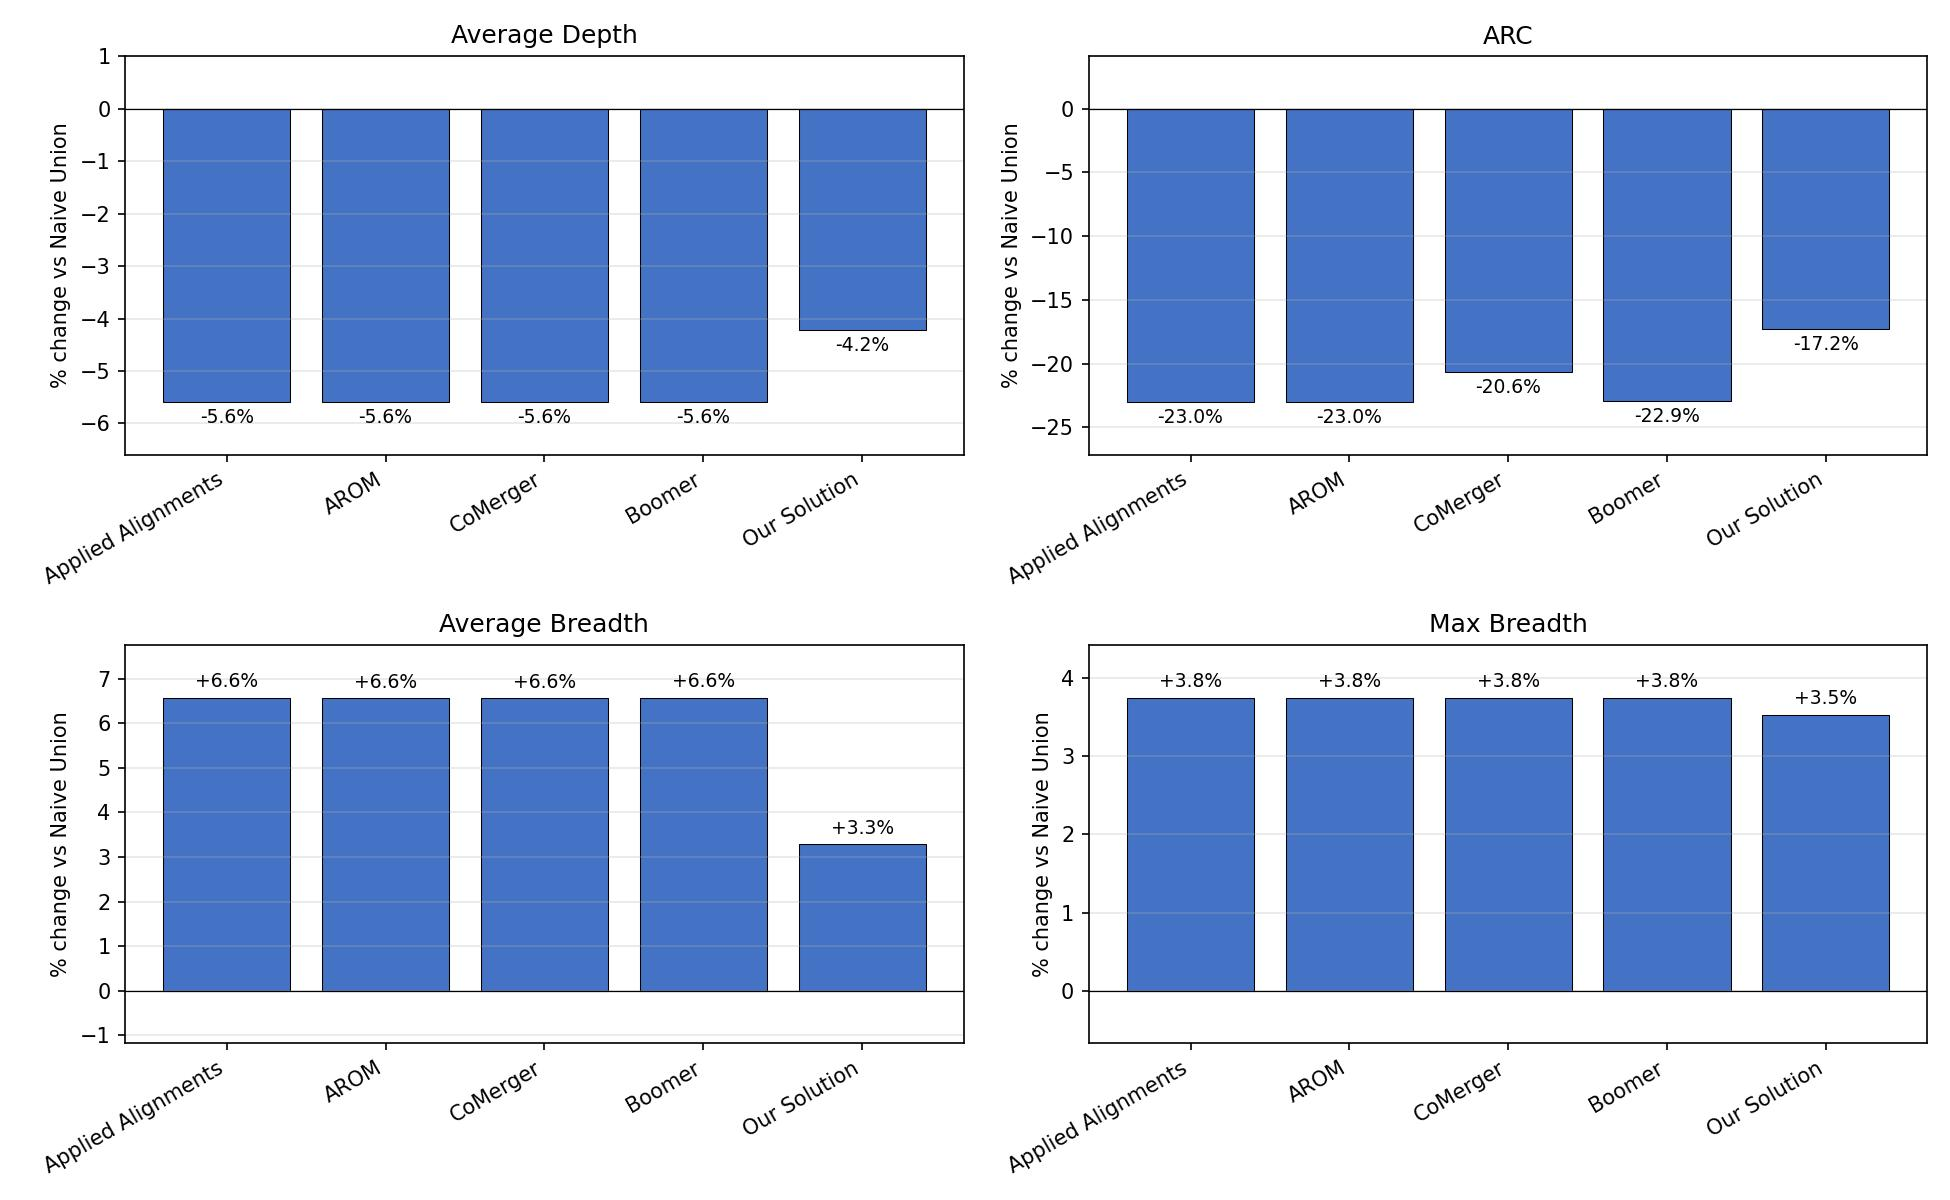

Source data for this figure (header and first rows):
method, average_depth, ARC, average_breadth, max_breadth
Applied Alignments, -5.59, -23.01, 6.58, 3.75
AROM, -5.59, -23.01, 6.57, 3.75
CoMerger, -5.59, -20.63, 6.57, 3.75
Boomer, -5.59, -22.95, 6.58, 3.75
Our Solution, -4.21, -17.25, 3.29, 3.53
